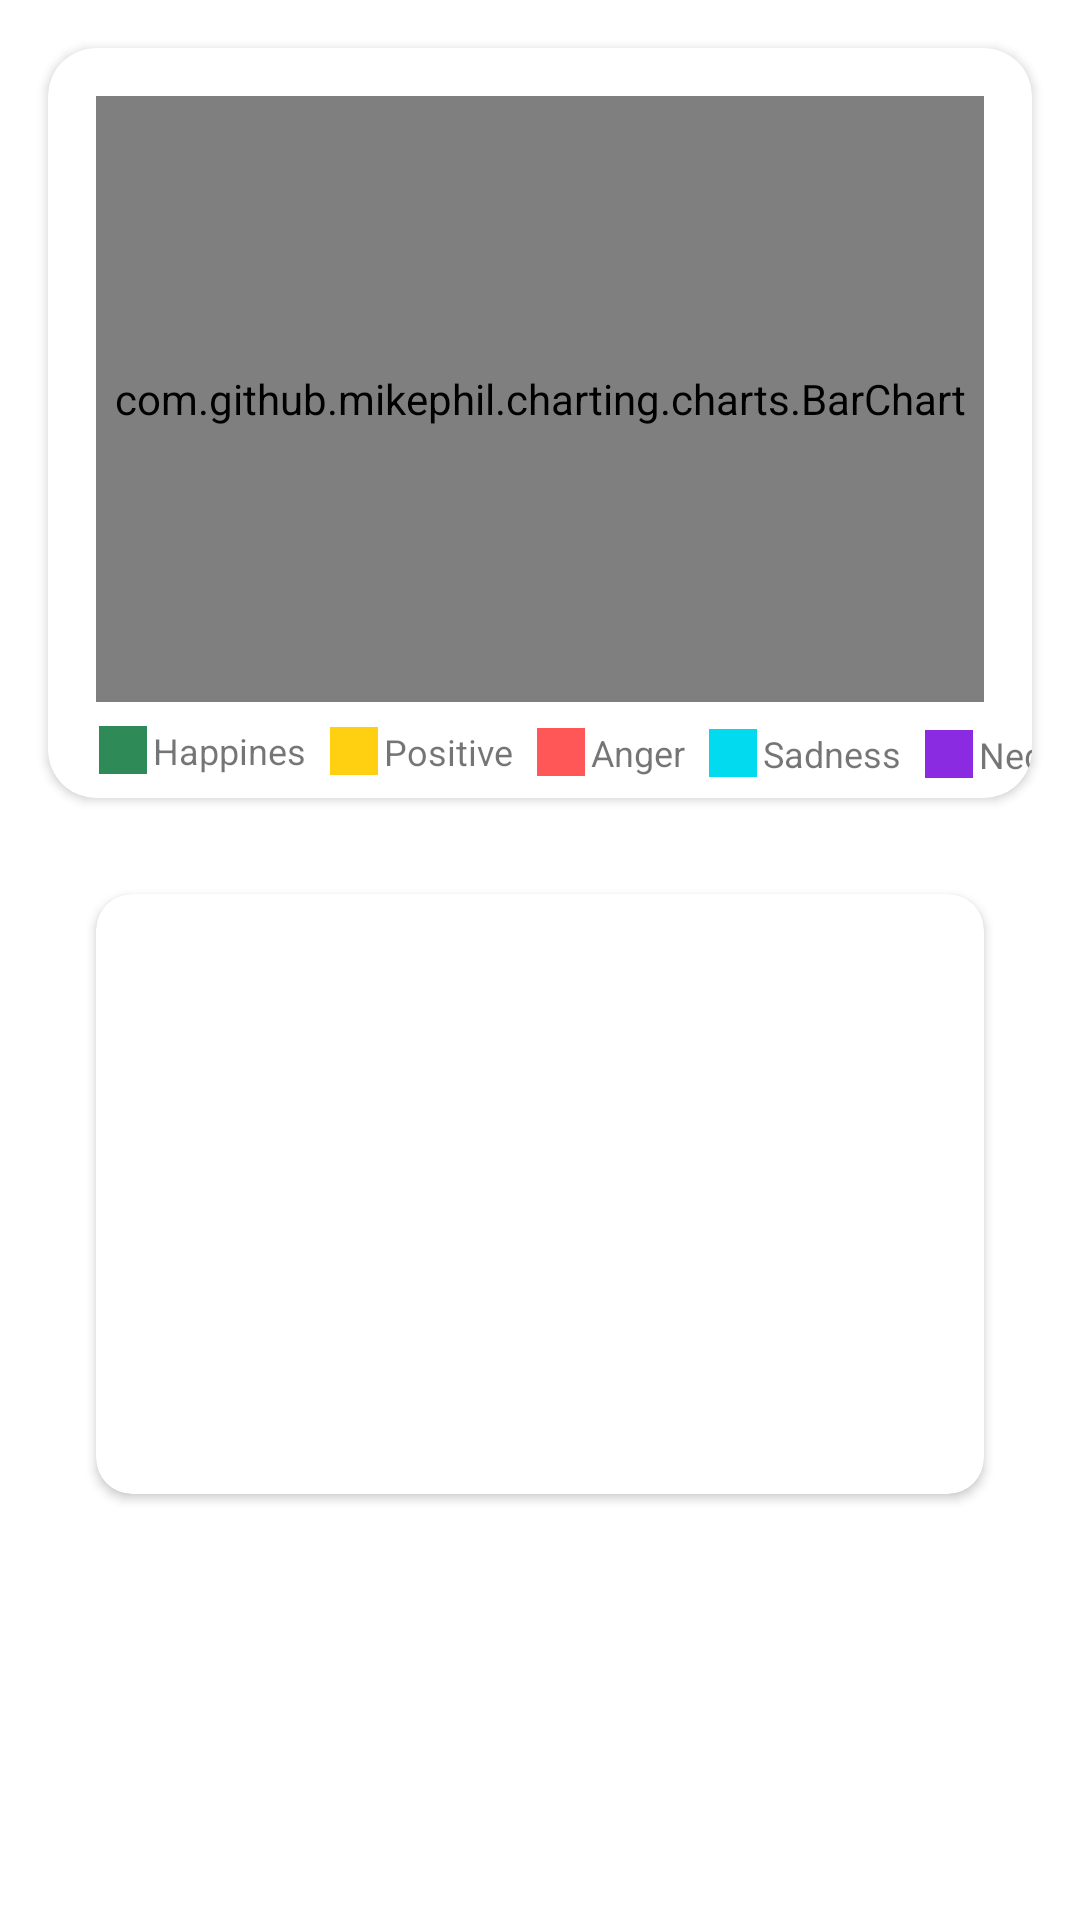

Produce the Android XML layout that renders to this screen, including the resource entries it uses.
<!-- AndroidManifest.xml: application theme Theme.ProyectoFinal -->
<!-- res/layout/fragment_statics.xml -->
<?xml version="1.0" encoding="utf-8"?>
<FrameLayout xmlns:android="http://schemas.android.com/apk/res/android"
    xmlns:app="http://schemas.android.com/apk/res-auto"
    android:id="@+id/container"
    xmlns:tools="http://schemas.android.com/tools"
    android:layout_width="match_parent"
    android:layout_height="match_parent"
    tools:context=".ui.appFragments.Statics">

    <ScrollView
        android:layout_width="match_parent"
        android:layout_height="match_parent"
        tools:ignore="UselessParent,SpeakableTextPresentCheck">

        <androidx.constraintlayout.widget.ConstraintLayout
            android:layout_width="match_parent"
            android:layout_height="wrap_content">

            <androidx.cardview.widget.CardView
                android:id="@+id/cardView"
                app:cardCornerRadius="16dp"
                android:elevation="20dp"
                android:padding="8dp"
                android:layout_width="0dp"
                android:layout_height="250dp"
                android:layout_margin="16dp"
                app:layout_constraintBottom_toBottomOf="parent"
                app:layout_constraintLeft_toLeftOf="parent"
                app:layout_constraintRight_toRightOf="parent"
                app:layout_constraintTop_toTopOf="parent"
                app:layout_constraintVertical_bias="0.0">

                <androidx.constraintlayout.widget.ConstraintLayout
                    android:layout_width="match_parent"
                    android:layout_height="match_parent">

                    <com.github.mikephil.charting.charts.BarChart
                        android:id="@+id/barChart"
                        android:layout_width="0dp"
                        android:layout_height="0dp"
                        android:layout_marginStart="16dp"
                        android:layout_marginTop="16dp"
                        android:layout_marginEnd="16dp"
                        android:layout_marginBottom="8dp"
                        app:layout_constraintBottom_toTopOf="@+id/imageView3"
                        app:layout_constraintEnd_toEndOf="parent"
                        app:layout_constraintStart_toStartOf="parent"
                        app:layout_constraintTop_toTopOf="parent"
                        app:layout_constraintVertical_bias="0.0">

                    </com.github.mikephil.charting.charts.BarChart>

                    <ImageView
                        android:id="@+id/imageView3"
                        android:layout_width="16dp"
                        android:layout_height="16dp"
                        android:layout_marginStart="1dp"
                        android:layout_marginBottom="8dp"
                        android:contentDescription="@string/happines"
                        app:layout_constraintBottom_toBottomOf="parent"
                        app:layout_constraintEnd_toEndOf="@+id/barChart"
                        app:layout_constraintHorizontal_bias="0.0"
                        app:layout_constraintStart_toStartOf="@+id/barChart"
                        app:layout_constraintTop_toTopOf="parent"
                        app:layout_constraintVertical_bias="1.0"
                        app:srcCompat="@color/green" />

                    <TextView
                        android:id="@+id/textView5"
                        android:layout_width="wrap_content"
                        android:layout_height="wrap_content"
                        android:layout_marginStart="2dp"
                        android:text="@string/happines"
                        android:textSize="12sp"
                        app:layout_constraintBottom_toBottomOf="@+id/imageView3"
                        app:layout_constraintStart_toEndOf="@+id/imageView3"
                        app:layout_constraintTop_toTopOf="@+id/imageView3" />

                    <ImageView
                        android:id="@+id/imageView4"
                        android:layout_width="16dp"
                        android:layout_height="16dp"
                        android:layout_marginStart="8dp"
                        android:contentDescription="@string/positive"
                        app:layout_constraintBottom_toBottomOf="@+id/textView5"
                        app:layout_constraintEnd_toEndOf="parent"
                        app:layout_constraintHorizontal_bias="0.0"
                        app:layout_constraintStart_toEndOf="@+id/textView5"
                        app:layout_constraintTop_toTopOf="@+id/textView5"
                        app:srcCompat="@color/yellow" />

                    <TextView
                        android:id="@+id/textView6"
                        android:layout_width="wrap_content"
                        android:layout_height="wrap_content"
                        android:layout_marginStart="2dp"
                        android:text="@string/positive"
                        android:textSize="12sp"
                        app:layout_constraintBottom_toBottomOf="@+id/imageView4"
                        app:layout_constraintStart_toEndOf="@+id/imageView4"
                        app:layout_constraintTop_toTopOf="@+id/imageView4" />

                    <ImageView
                        android:id="@+id/imageView5"
                        android:layout_width="16dp"
                        android:layout_height="16dp"
                        android:layout_marginStart="8dp"
                        android:contentDescription="@string/anger"
                        app:layout_constraintBottom_toBottomOf="@+id/textView6"
                        app:layout_constraintEnd_toEndOf="parent"
                        app:layout_constraintHorizontal_bias="0.0"
                        app:layout_constraintStart_toEndOf="@+id/textView6"
                        app:layout_constraintTop_toTopOf="@+id/textView6"
                        app:srcCompat="@color/red" />

                    <TextView
                        android:id="@+id/textView7"
                        android:layout_width="wrap_content"
                        android:layout_height="wrap_content"
                        android:layout_marginStart="2dp"
                        android:text="@string/anger"
                        android:textSize="12sp"
                        app:layout_constraintBottom_toBottomOf="@+id/imageView5"
                        app:layout_constraintStart_toEndOf="@+id/imageView5"
                        app:layout_constraintTop_toTopOf="@+id/imageView5" />

                    <ImageView
                        android:id="@+id/imageView6"
                        android:layout_width="16dp"
                        android:layout_height="16dp"
                        android:layout_marginStart="8dp"
                        android:contentDescription="@string/sadness"
                        app:layout_constraintBottom_toBottomOf="@+id/textView7"
                        app:layout_constraintEnd_toEndOf="parent"
                        app:layout_constraintHorizontal_bias="0.0"
                        app:layout_constraintStart_toEndOf="@+id/textView7"
                        app:layout_constraintTop_toTopOf="@+id/textView7"
                        app:srcCompat="@color/blue" />

                    <TextView
                        android:id="@+id/textView8"
                        android:layout_width="wrap_content"
                        android:layout_height="wrap_content"
                        android:layout_marginStart="2dp"
                        android:text="@string/sadness"
                        android:textSize="12sp"
                        app:layout_constraintBottom_toBottomOf="@+id/imageView6"
                        app:layout_constraintStart_toEndOf="@+id/imageView6"
                        app:layout_constraintTop_toTopOf="@+id/imageView6" />

                    <ImageView
                        android:id="@+id/imageView7"
                        android:layout_width="16dp"
                        android:layout_height="16dp"
                        android:layout_marginStart="8dp"
                        android:contentDescription="@string/negative"
                        app:layout_constraintBottom_toBottomOf="@+id/textView8"
                        app:layout_constraintEnd_toEndOf="parent"
                        app:layout_constraintHorizontal_bias="0.0"
                        app:layout_constraintStart_toEndOf="@+id/textView8"
                        app:layout_constraintTop_toTopOf="@+id/textView8"
                        app:srcCompat="@color/blueviolet" />

                    <TextView
                        android:id="@+id/textView9"
                        android:layout_width="wrap_content"
                        android:layout_height="wrap_content"
                        android:layout_marginStart="2dp"
                        android:text="@string/negative"
                        android:textSize="12sp"
                        app:layout_constraintBottom_toBottomOf="@+id/imageView7"
                        app:layout_constraintStart_toEndOf="@+id/imageView7"
                        app:layout_constraintTop_toTopOf="@+id/imageView7" />

                </androidx.constraintlayout.widget.ConstraintLayout>

            </androidx.cardview.widget.CardView>

            <androidx.cardview.widget.CardView
                android:layout_width="0dp"
                android:layout_height="200dp"
                android:layout_margin="32dp"
                app:cardCornerRadius="12dp"
                app:layout_constraintBottom_toBottomOf="parent"
                app:layout_constraintEnd_toEndOf="parent"
                app:layout_constraintStart_toStartOf="parent"
                app:layout_constraintTop_toBottomOf="@+id/cardView">

                <TextView
                    android:id="@+id/resultStatics"
                    android:layout_width="match_parent"
                    android:layout_height="match_parent"
                    android:layout_gravity="center"
                    android:fontFamily="@font/roboto"
                    android:gravity="center"
                    android:padding="4dp"
                    android:text=""
                    android:textSize="20sp"
                    android:textStyle="bold" />

            </androidx.cardview.widget.CardView>
        </androidx.constraintlayout.widget.ConstraintLayout>
    </ScrollView>

</FrameLayout>
<!-- resources referenced by this layout -->
<resources>
  <color name="blue">#FF02DAEF</color>
  <color name="blueviolet">#FF8A2BE2</color>
  <color name="green">#FF2E8B57</color>
  <color name="red">#FFFF5657</color>
  <color name="yellow">#FFFFD011</color>
  <string name="anger">Anger</string>
  <string name="happines">Happines</string>
  <string name="negative">Negative</string>
  <string name="positive">Positive</string>
  <string name="sadness">Sadness</string>
  <style name="Theme.ProyectoFinal" parent="Theme.MaterialComponents.Light.NoActionBar">
          
          <item name="colorPrimary">@color/secondary_light</item>
          <item name="colorPrimaryVariant">@color/primary_dark</item>
          <item name="colorOnPrimary">@color/black</item>
          
          <item name="colorSecondary">@color/secondary_light</item>
          <item name="colorSecondaryVariant">@color/secondary_dark</item>
          <item name="colorOnSecondary">@color/black</item>
          
          <item name="android:statusBarColor">?attr/colorPrimaryVariant</item>
          
      </style>
  <color name="secondary_light">#ffc947</color>
  <color name="primary_dark">#008ba3</color>
  <color name="black">#FF000000</color>
  <color name="secondary_dark">#c66900</color>
</resources>
